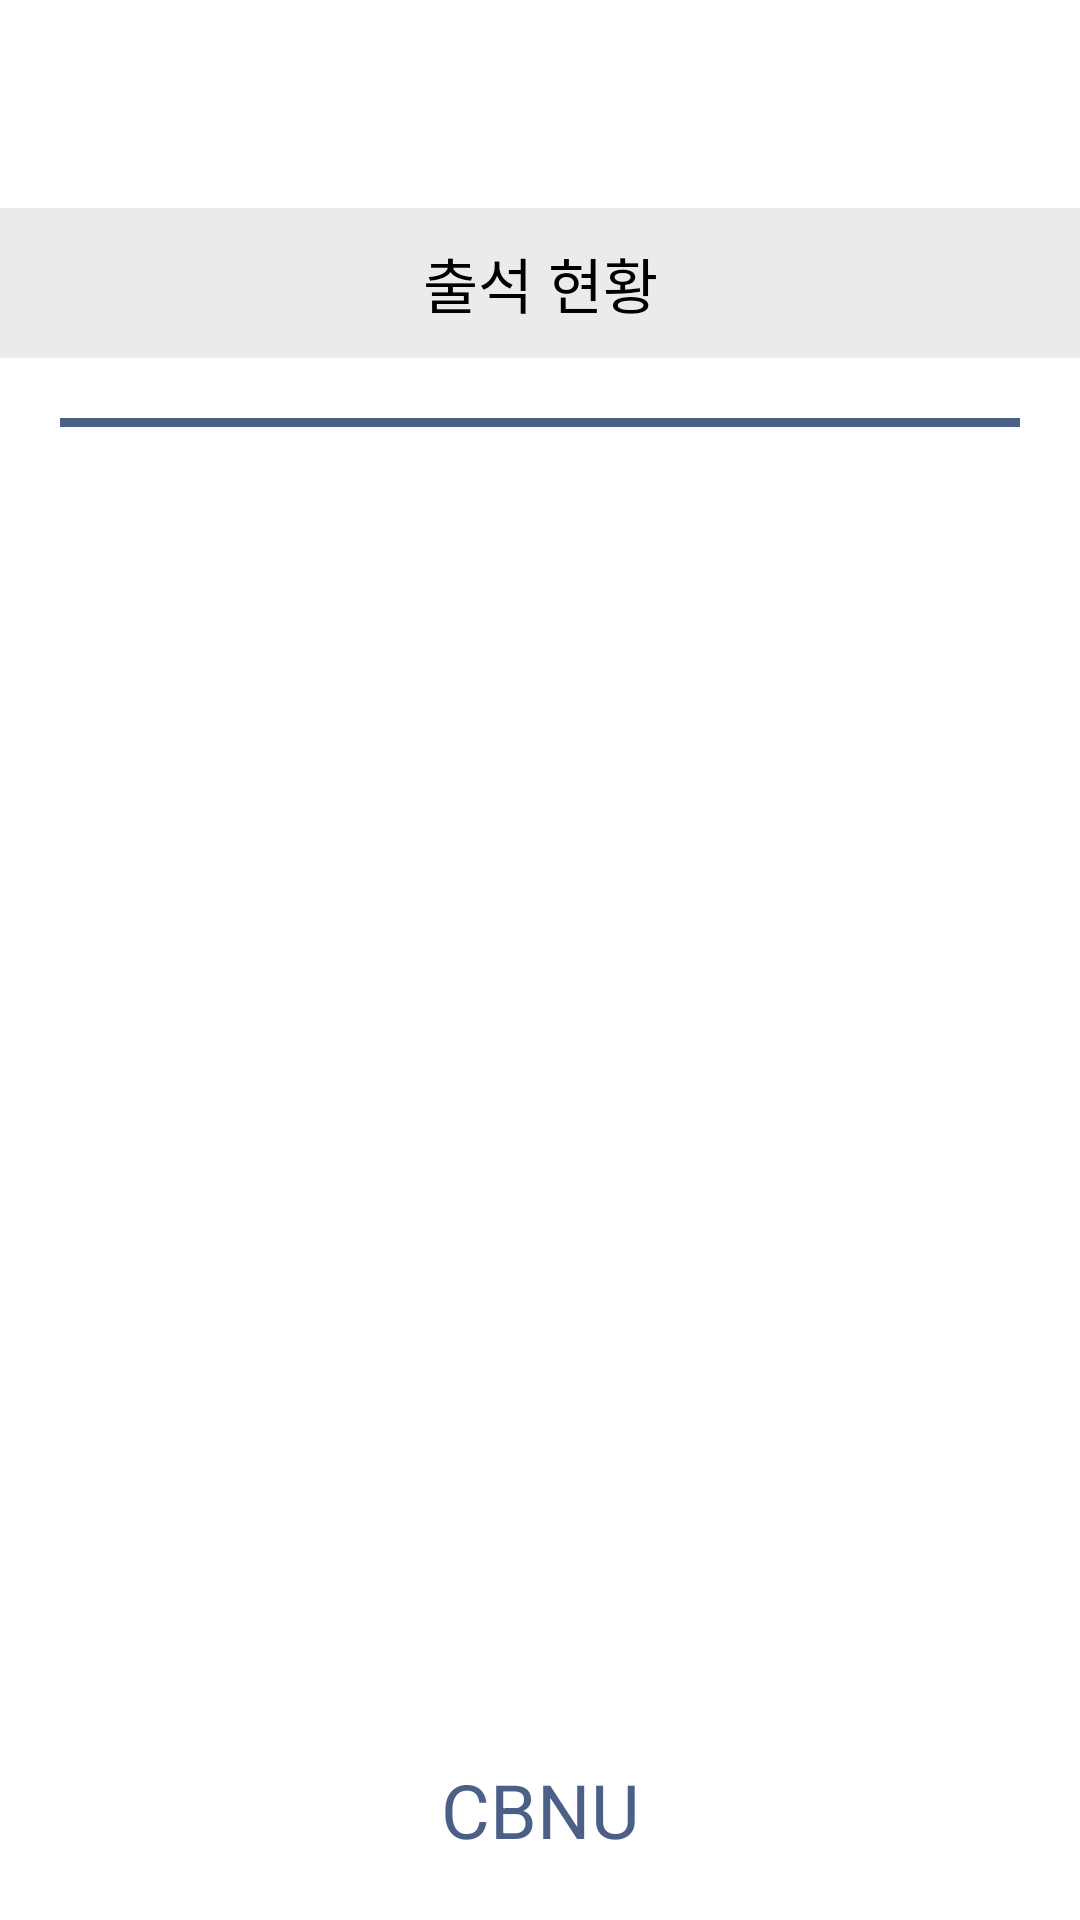

Android layout source for this screen:
<!-- AndroidManifest.xml: application theme AppTheme -->
<!-- res/layout/activity_stats.xml -->
<?xml version="1.0" encoding="utf-8"?>
<LinearLayout xmlns:android="http://schemas.android.com/apk/res/android"
    android:layout_width="match_parent"
    android:layout_height="match_parent"
    android:background="@color/white"
    android:orientation="vertical">


    <LinearLayout
        android:layout_width="match_parent"
        android:layout_height="match_parent"
        android:orientation="horizontal"
        android:layout_weight="4"
        android:gravity="center">

        <TextView
            android:id="@+id/textView_greeting"
            android:layout_width="match_parent"
            android:layout_height="wrap_content"
            android:textColor="@color/black"
            android:textSize="15dp"
            android:layout_margin="20dp"/>
    </LinearLayout>

    <LinearLayout
        android:layout_width="match_parent"
        android:layout_height="match_parent"
        android:orientation="vertical"
        android:layout_weight="1">

        <LinearLayout
            android:layout_width="match_parent"
            android:layout_height="50dp"
            android:orientation="vertical"
            android:background="@color/subColor"
            android:gravity="center">

            <TextView
                android:id="@+id/textView9"
                android:layout_width="match_parent"
                android:layout_height="wrap_content"
                android:text="출석 현황"
                android:textColor="@color/black"
                android:textSize="20dp"
                android:gravity="center"/>
        </LinearLayout>


        <LinearLayout
            android:layout_width="match_parent"
            android:layout_height="match_parent"
            android:orientation="vertical"
            android:layout_marginTop="20dp"
            android:layout_marginHorizontal="20dp">

            <LinearLayout
                android:layout_width="match_parent"
                android:layout_height="3dp"
                android:background="@color/mainColor"
                android:orientation="vertical">

            </LinearLayout>

            <HorizontalScrollView
                android:layout_width="match_parent"
                android:layout_height="match_parent"
                android:layout_marginBottom="3dp">

                <LinearLayout
                    android:layout_width="match_parent"
                    android:layout_height="match_parent"
                    android:orientation="vertical">

                    <ListView
                        android:id="@+id/listView"
                        android:layout_width="match_parent"
                        android:layout_height="match_parent"
                        android:divider="#999999"
                        android:dividerHeight="1dp">

                    </ListView>
                </LinearLayout>
            </HorizontalScrollView>

        </LinearLayout>

    </LinearLayout>

    <LinearLayout
        android:layout_width="match_parent"
        android:layout_height="wrap_content"
        android:gravity="bottom"
        android:orientation="vertical"
        android:layout_marginBottom="20dp">

        <TextView
            android:id="@+id/textView4"
            android:layout_width="match_parent"
            android:layout_height="wrap_content"
            android:text="CBNU"
            android:textColor="@color/mainColor"
            android:textSize="25sp"
            android:gravity="center"
            android:layout_marginTop="20dp"/>
    </LinearLayout>
</LinearLayout>
<!-- resources referenced by this layout -->
<resources>
  <color name="black">#000000</color>
  <color name="mainColor">#4b5f87</color>
  <color name="subColor">#ebebeb</color>
  <color name="white">#FFFFFFFF</color>
  <style name="AppTheme" parent="Theme.AppCompat.NoActionBar">
          
          <item name="colorPrimary">@color/colorPrimary</item>
          <item name="colorPrimaryDark">@color/colorPrimaryDark</item>
          <item name="colorAccent">@color/colorPrimary</item>
          <item name="android:statusBarColor">@color/mainColor</item>
      </style>
  <color name="colorPrimary">#3F51B5</color>
  <color name="colorPrimaryDark">#303F9F</color>
</resources>
